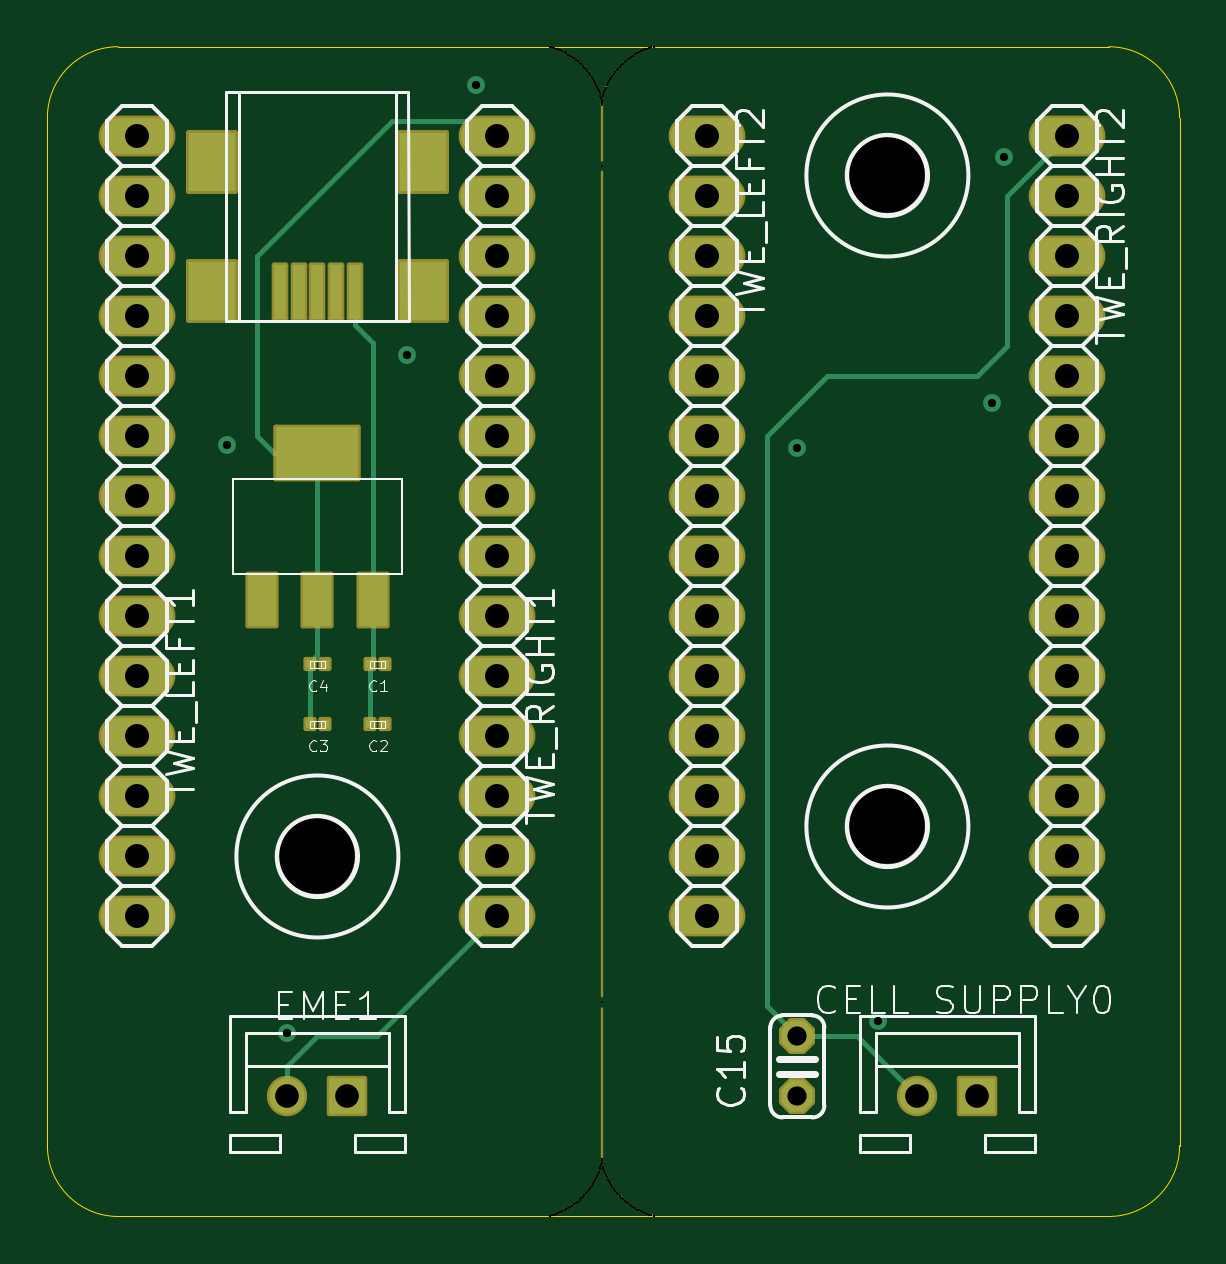
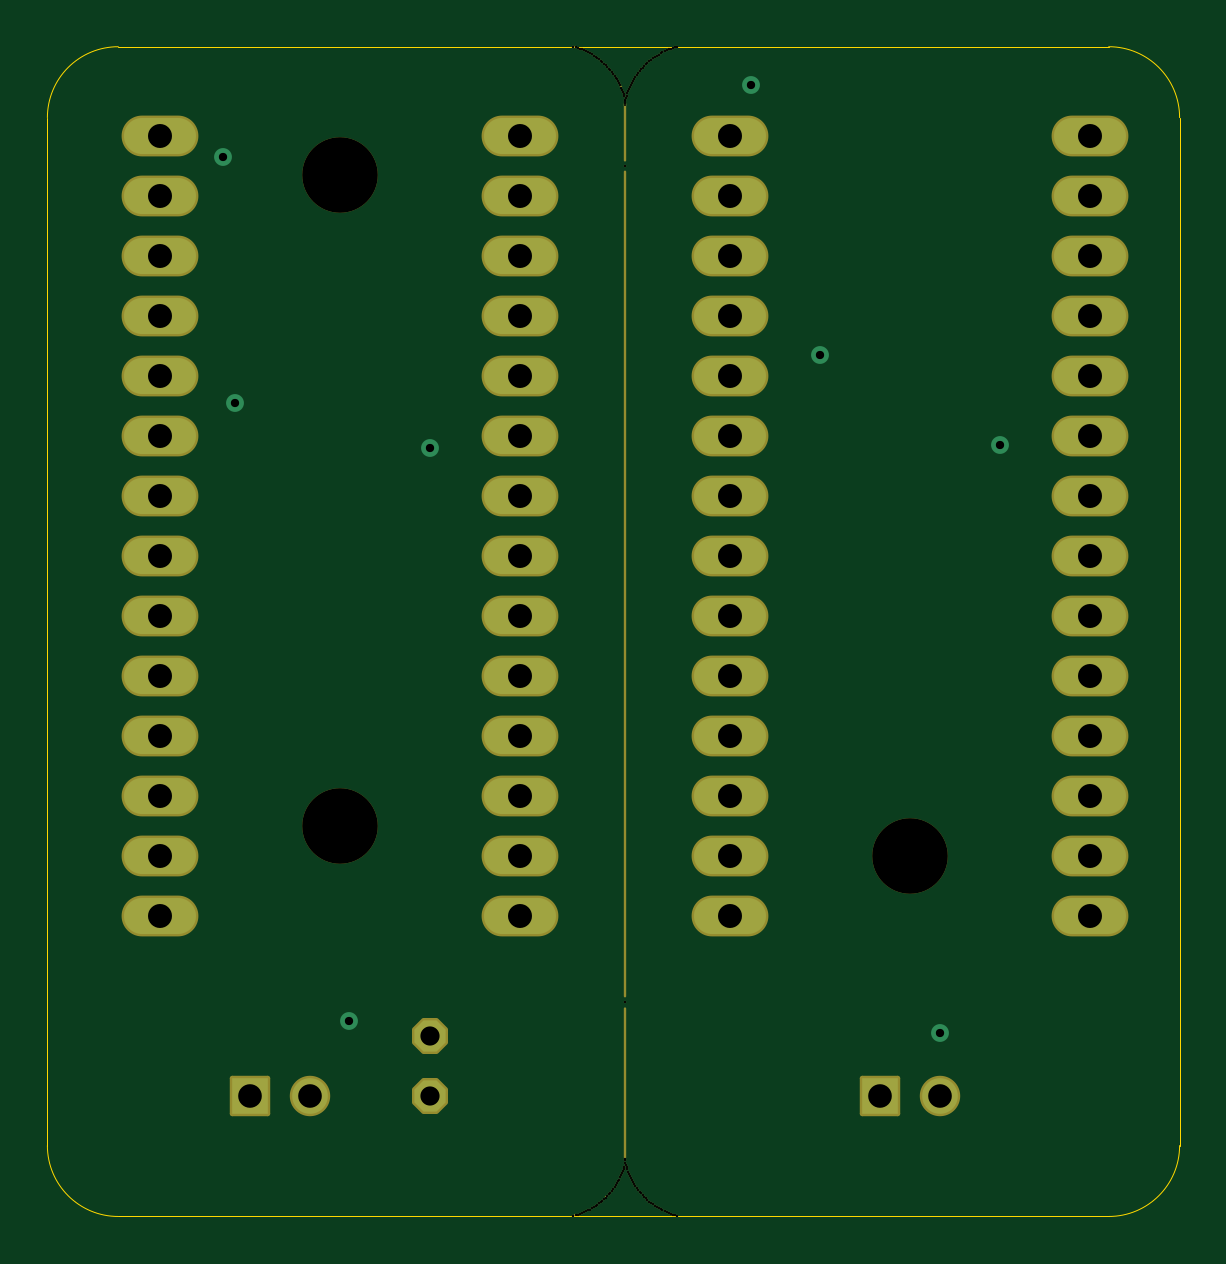
Circuit board: 11 layer files. Board 47.9 x 49.5 mm.
- bottom_copper: remote emergency switch-B_Cu.gbr (5645 bytes)
- bottom_mask: remote emergency switch-B_Mask.gbr (7742 bytes)
- paste: remote emergency switch-B_Paste.gbr (466 bytes)
- bottom_silk: remote emergency switch-B_Silkscreen.gbr (467 bytes)
- outline: remote emergency switch-Edge_Cuts.gbr (1106 bytes)
- top_copper: remote emergency switch-F_Cu.gbr (8865 bytes)
- top_mask: remote emergency switch-F_Mask.gbr (8943 bytes)
- paste: remote emergency switch-F_Paste.gbr (1282 bytes)
- top_silk: remote emergency switch-F_Silkscreen.gbr (47945 bytes)
- drill: remote emergency switch-NPTH.drl (2950 bytes)
- drill: remote emergency switch-PTH.drl (1552 bytes)

=== bottom_copper: remote emergency switch-B_Cu.gbr (5645 bytes, source withheld) ===
=== bottom_mask: remote emergency switch-B_Mask.gbr (7742 bytes, source omitted) ===
=== paste: remote emergency switch-B_Paste.gbr ===
%TF.GenerationSoftware,KiCad,Pcbnew,7.0.1*%
%TF.CreationDate,2023-09-15T15:11:26+09:00*%
%TF.ProjectId,remote emergency switch,72656d6f-7465-4206-956d-657267656e63,rev?*%
%TF.SameCoordinates,Original*%
%TF.FileFunction,Paste,Bot*%
%TF.FilePolarity,Positive*%
%FSLAX46Y46*%
G04 Gerber Fmt 4.6, Leading zero omitted, Abs format (unit mm)*
G04 Created by KiCad (PCBNEW 7.0.1) date 2023-09-15 15:11:26*
%MOMM*%
%LPD*%
G01*
G04 APERTURE LIST*
G04 APERTURE END LIST*
M02*

=== bottom_silk: remote emergency switch-B_Silkscreen.gbr ===
%TF.GenerationSoftware,KiCad,Pcbnew,7.0.1*%
%TF.CreationDate,2023-09-15T15:11:26+09:00*%
%TF.ProjectId,remote emergency switch,72656d6f-7465-4206-956d-657267656e63,rev?*%
%TF.SameCoordinates,Original*%
%TF.FileFunction,Legend,Bot*%
%TF.FilePolarity,Positive*%
%FSLAX46Y46*%
G04 Gerber Fmt 4.6, Leading zero omitted, Abs format (unit mm)*
G04 Created by KiCad (PCBNEW 7.0.1) date 2023-09-15 15:11:26*
%MOMM*%
%LPD*%
G01*
G04 APERTURE LIST*
G04 APERTURE END LIST*
M02*

=== outline: remote emergency switch-Edge_Cuts.gbr ===
%TF.GenerationSoftware,KiCad,Pcbnew,7.0.1*%
%TF.CreationDate,2023-09-15T15:11:26+09:00*%
%TF.ProjectId,remote emergency switch,72656d6f-7465-4206-956d-657267656e63,rev?*%
%TF.SameCoordinates,Original*%
%TF.FileFunction,Profile,NP*%
%FSLAX46Y46*%
G04 Gerber Fmt 4.6, Leading zero omitted, Abs format (unit mm)*
G04 Created by KiCad (PCBNEW 7.0.1) date 2023-09-15 15:11:26*
%MOMM*%
%LPD*%
G01*
G04 APERTURE LIST*
%TA.AperFunction,Profile*%
%ADD10C,0.050000*%
%TD*%
G04 APERTURE END LIST*
D10*
X151000000Y-80243600D02*
X145000000Y-80243600D01*
X169466100Y-80243600D02*
X151000000Y-80243600D01*
X124536100Y-83243600D02*
X124536100Y-126763600D01*
X124536100Y-126763600D02*
G75*
G03*
X127536100Y-129763600I3000000J0D01*
G01*
X127536100Y-129763600D02*
X169466100Y-129763600D01*
X169466100Y-129763600D02*
G75*
G03*
X172466100Y-126763600I0J3000000D01*
G01*
X172466100Y-126763600D02*
X172466100Y-83243600D01*
X172466100Y-83243600D02*
G75*
G03*
X169466100Y-80243600I-3000000J0D01*
G01*
X145000000Y-80243600D02*
X127536100Y-80243600D01*
X127536100Y-80243600D02*
G75*
G03*
X124536100Y-83243600I0J-3000000D01*
G01*
M02*

=== top_copper: remote emergency switch-F_Cu.gbr (8865 bytes, source omitted) ===
=== top_mask: remote emergency switch-F_Mask.gbr (8943 bytes, source omitted) ===
=== paste: remote emergency switch-F_Paste.gbr ===
%TF.GenerationSoftware,KiCad,Pcbnew,7.0.1*%
%TF.CreationDate,2023-09-15T15:11:26+09:00*%
%TF.ProjectId,remote emergency switch,72656d6f-7465-4206-956d-657267656e63,rev?*%
%TF.SameCoordinates,Original*%
%TF.FileFunction,Paste,Top*%
%TF.FilePolarity,Positive*%
%FSLAX46Y46*%
G04 Gerber Fmt 4.6, Leading zero omitted, Abs format (unit mm)*
G04 Created by KiCad (PCBNEW 7.0.1) date 2023-09-15 15:11:26*
%MOMM*%
%LPD*%
G01*
G04 APERTURE LIST*
%ADD10R,2.000000X2.500000*%
%ADD11R,0.500000X2.300000*%
%ADD12R,3.500000X2.200000*%
%ADD13R,1.200000X2.200000*%
%ADD14R,0.350000X0.400000*%
G04 APERTURE END LIST*
D10*
%TO.C,DEVICE0*%
X131516100Y-85103600D03*
X131516100Y-90603600D03*
X140416100Y-85103600D03*
X140416100Y-90603600D03*
D11*
X134366100Y-90623600D03*
X135166100Y-90623600D03*
X135966100Y-90623600D03*
X136766100Y-90623600D03*
X137566100Y-90623600D03*
%TD*%
D12*
%TO.C,REGYURETA0*%
X135966100Y-97453600D03*
D13*
X138316100Y-103653600D03*
X135966100Y-103653600D03*
X133616100Y-103653600D03*
%TD*%
D14*
%TO.C,C2*%
X138831100Y-108935600D03*
X138181100Y-108935600D03*
%TD*%
%TO.C,C3*%
X136291100Y-108935600D03*
X135641100Y-108935600D03*
%TD*%
%TO.C,C1*%
X138831100Y-106395600D03*
X138181100Y-106395600D03*
%TD*%
%TO.C,C4*%
X136291100Y-106395600D03*
X135641100Y-106395600D03*
%TD*%
M02*

=== top_silk: remote emergency switch-F_Silkscreen.gbr (47945 bytes, source omitted) ===
=== drill: remote emergency switch-NPTH.drl ===
M48
; DRILL file {KiCad 7.0.1} date Fri Sep 15 15:11:20 2023
; FORMAT={-:-/ absolute / inch / decimal}
; #@! TF.CreationDate,2023-09-15T15:11:20+09:00
; #@! TF.GenerationSoftware,Kicad,Pcbnew,7.0.1
; #@! TF.FileFunction,NonPlated,1,2,NPTH
FMAT,2
INCH
; #@! TA.AperFunction,NonPlated,NPTH,ComponentDrill
T1C0.0035
; #@! TA.AperFunction,NonPlated,NPTH,ComponentDrill
T2C0.0039
; #@! TA.AperFunction,NonPlated,NPTH,ComponentDrill
T3C0.1260
%
G90
G05
T1
X5.8268Y-3.2571
T2
X5.7402Y-3.1591
X5.7402Y-5.1079
X5.7437Y-3.1602
X5.7437Y-5.1071
X5.7472Y-3.1614
X5.7472Y-5.1059
X5.7508Y-3.1626
X5.7508Y-5.1047
X5.7543Y-3.1638
X5.7543Y-5.1035
X5.7579Y-3.1654
X5.7579Y-5.102
X5.7614Y-3.1669
X5.7614Y-5.1004
X5.765Y-3.1685
X5.765Y-5.0988
X5.7681Y-3.1705
X5.7681Y-5.0969
X5.7713Y-3.1724
X5.7713Y-5.0949
X5.7744Y-3.1744
X5.7744Y-5.0929
X5.7776Y-3.1764
X5.7776Y-5.0909
X5.7807Y-3.1787
X5.7807Y-5.0886
X5.7839Y-3.1811
X5.7839Y-5.0862
X5.787Y-3.1835
X5.787Y-5.0839
X5.7902Y-3.1862
X5.7902Y-5.0811
X5.7929Y-3.1886
X5.7929Y-5.0787
X5.7957Y-3.1913
X5.7957Y-5.076
X5.798Y-3.1941
X5.798Y-5.0732
X5.8008Y-3.1969
X5.8008Y-5.0705
X5.8031Y-3.1996
X5.8031Y-5.0677
X5.8055Y-3.2028
X5.8055Y-5.0646
X5.8079Y-3.2059
X5.8079Y-5.0614
X5.8102Y-3.2091
X5.8102Y-5.0583
X5.8122Y-3.2126
X5.8122Y-5.0547
X5.8142Y-3.2157
X5.8142Y-5.0516
X5.8161Y-3.2193
X5.8161Y-5.048
X5.8181Y-3.2228
X5.8181Y-5.0445
X5.8197Y-3.2264
X5.8197Y-5.0409
X5.8213Y-3.2299
X5.8213Y-5.0374
X5.8224Y-3.2335
X5.8224Y-5.0339
X5.8236Y-3.237
X5.8236Y-5.0303
X5.8248Y-3.2406
X5.8248Y-5.0268
X5.826Y-3.2441
X5.826Y-5.0232
X5.8268Y-3.2476
X5.8268Y-3.25
X5.8268Y-3.2531
X5.8268Y-3.3583
X5.8268Y-4.752
X5.8268Y-5.013
X5.8268Y-5.0154
X5.8268Y-5.0193
X5.8283Y-3.2413
X5.8283Y-5.026
X5.8295Y-3.2378
X5.8295Y-5.0295
X5.8307Y-3.2343
X5.8307Y-5.0331
X5.8323Y-3.2307
X5.8323Y-5.0366
X5.8339Y-3.2272
X5.8339Y-5.0402
X5.8354Y-3.2236
X5.8354Y-5.0437
X5.837Y-3.2201
X5.837Y-5.0472
X5.839Y-3.2169
X5.839Y-5.0504
X5.8406Y-3.2138
X5.8406Y-5.0535
X5.8425Y-3.2106
X5.8425Y-5.0567
X5.8445Y-3.2075
X5.8445Y-5.0598
X5.8469Y-3.2043
X5.8469Y-5.063
X5.8492Y-3.2016
X5.8492Y-5.0657
X5.8516Y-3.1984
X5.8516Y-5.0689
X5.8539Y-3.1957
X5.8539Y-5.0717
X5.8567Y-3.1929
X5.8567Y-5.0744
X5.8594Y-3.1902
X5.8594Y-5.0772
X5.8622Y-3.1874
X5.8622Y-5.0799
X5.865Y-3.185
X5.865Y-5.0823
X5.8677Y-3.1827
X5.8677Y-5.0846
X5.8705Y-3.1803
X5.8705Y-5.087
X5.8736Y-3.1783
X5.8736Y-5.089
X5.8764Y-3.176
X5.8764Y-5.0913
X5.8795Y-3.174
X5.8795Y-5.0933
X5.8827Y-3.172
X5.8827Y-5.0953
X5.8858Y-3.1701
X5.8858Y-5.0972
X5.8894Y-3.1685
X5.8894Y-5.0988
X5.8929Y-3.1669
X5.8929Y-5.1004
X5.8961Y-3.1654
X5.8961Y-5.102
X5.8992Y-3.1638
X5.8992Y-5.1035
X5.9028Y-3.1626
X5.9028Y-5.1047
X5.9063Y-3.1614
X5.9063Y-5.1059
X5.9098Y-3.1598
X5.9098Y-5.1067
X5.9134Y-3.1591
X5.9134Y-5.1079
T3
X5.353Y-4.5088
X6.303Y-3.3738
X6.303Y-4.4588
T2
G00X5.8268Y-3.2539
M15
G01X5.8268Y-3.3484
M16
G05
G00X5.8268Y-3.3681
M15
G01X5.8268Y-4.7421
M16
G05
G00X5.8268Y-4.7618
M15
G01X5.8268Y-5.0098
M16
G05
T0
M30

=== drill: remote emergency switch-PTH.drl ===
M48
; DRILL file {KiCad 7.0.1} date Fri Sep 15 15:11:20 2023
; FORMAT={-:-/ absolute / inch / decimal}
; #@! TF.CreationDate,2023-09-15T15:11:20+09:00
; #@! TF.GenerationSoftware,Kicad,Pcbnew,7.0.1
; #@! TF.FileFunction,Plated,1,2,PTH
FMAT,2
INCH
; #@! TA.AperFunction,Plated,PTH,ViaDrill
T1C0.0138
; #@! TA.AperFunction,Plated,PTH,ComponentDrill
T2C0.0320
; #@! TA.AperFunction,Plated,PTH,ComponentDrill
T3C0.0394
; #@! TA.AperFunction,Plated,PTH,ComponentDrill
T4C0.0400
%
G90
G05
T1
X5.203Y-3.8238
X5.303Y-4.8038
X5.503Y-3.6738
X5.618Y-3.2238
X6.153Y-3.8288
X6.288Y-4.7838
X6.478Y-3.7538
X6.498Y-3.3438
T2
X6.153Y-4.8088
X6.153Y-4.9088
T3
X5.303Y-4.9088
X5.403Y-4.9088
X6.353Y-4.9088
X6.453Y-4.9088
T4
X5.053Y-3.3088
X5.053Y-3.4088
X5.053Y-3.5088
X5.053Y-3.6088
X5.053Y-3.7088
X5.053Y-3.8088
X5.053Y-3.9088
X5.053Y-4.0088
X5.053Y-4.1088
X5.053Y-4.2088
X5.053Y-4.3088
X5.053Y-4.4088
X5.053Y-4.5088
X5.053Y-4.6088
X5.653Y-3.3088
X5.653Y-3.4088
X5.653Y-3.5088
X5.653Y-3.6088
X5.653Y-3.7088
X5.653Y-3.8088
X5.653Y-3.9088
X5.653Y-4.0088
X5.653Y-4.1088
X5.653Y-4.2088
X5.653Y-4.3088
X5.653Y-4.4088
X5.653Y-4.5088
X5.653Y-4.6088
X6.003Y-3.3088
X6.003Y-3.4088
X6.003Y-3.5088
X6.003Y-3.6088
X6.003Y-3.7088
X6.003Y-3.8088
X6.003Y-3.9088
X6.003Y-4.0088
X6.003Y-4.1088
X6.003Y-4.2088
X6.003Y-4.3088
X6.003Y-4.4088
X6.003Y-4.5088
X6.003Y-4.6088
X6.603Y-3.3088
X6.603Y-3.4088
X6.603Y-3.5088
X6.603Y-3.6088
X6.603Y-3.7088
X6.603Y-3.8088
X6.603Y-3.9088
X6.603Y-4.0088
X6.603Y-4.1088
X6.603Y-4.2088
X6.603Y-4.3088
X6.603Y-4.4088
X6.603Y-4.5088
X6.603Y-4.6088
T0
M30

